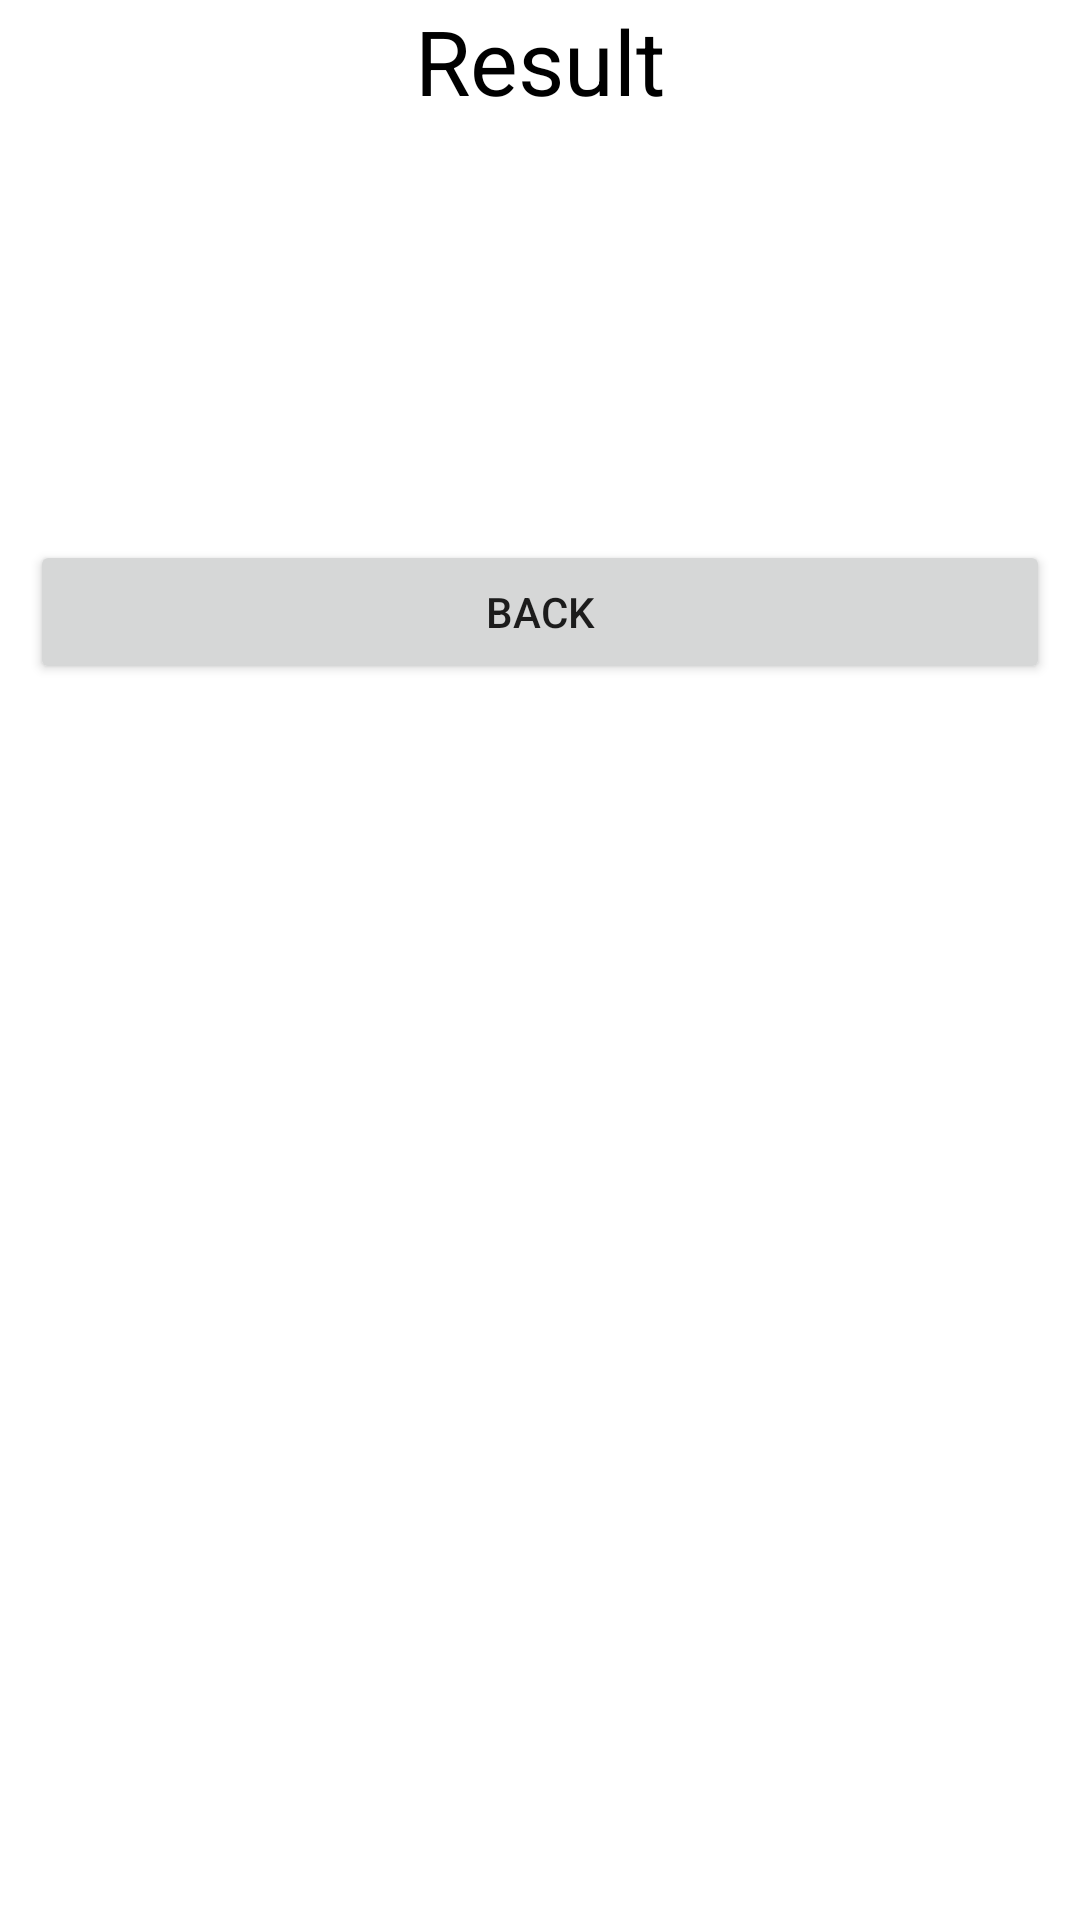

This screen was rendered from an Android layout file. Write that file and the resources it references.
<!-- AndroidManifest.xml: application theme Theme.2_fragments -->
<!-- res/layout/fragment_fourth.xml -->
<?xml version="1.0" encoding="utf-8"?>
<FrameLayout xmlns:android="http://schemas.android.com/apk/res/android"
    xmlns:tools="http://schemas.android.com/tools"
    android:layout_width="match_parent"
    android:layout_height="match_parent"
    tools:context=".FourthFragment"
    android:paddingStart="10dp"
    android:paddingEnd="10dp">

    <TextView
        android:layout_width="match_parent"
        android:layout_height="wrap_content"
        android:gravity="center"
        android:textSize="30sp"
        android:text="Result"
        android:textColor="@color/black"
        tools:ignore="MissingConstraints" />

    <TextView
        android:id="@+id/result"
        android:layout_width="match_parent"
        android:layout_height="wrap_content"
        android:gravity="center"
        android:layout_marginTop="100dp"
        android:textSize="30sp"
        android:textColor="@color/black"
        tools:ignore="MissingConstraints" />

    <Button
        android:id="@+id/btn_cancel4"
        android:layout_marginTop="180dp"
        android:layout_width="match_parent"
        android:layout_height="wrap_content"
        android:text="Back" />

</FrameLayout>
<!-- resources referenced by this layout -->
<resources>
  <style name="Theme.2_fragments" parent="Theme.MaterialComponents.DayNight.DarkActionBar">
          
          <item name="colorPrimary">@color/purple_500</item>
          <item name="colorPrimaryVariant">@color/purple_700</item>
          <item name="colorOnPrimary">@color/white</item>
          
          <item name="colorSecondary">@color/teal_200</item>
          <item name="colorSecondaryVariant">@color/teal_700</item>
          <item name="colorOnSecondary">@color/black</item>
          
          <item name="android:statusBarColor">?attr/colorPrimaryVariant</item>
          
      </style>
  <!-- not gathered from this repository: default colours our renderer supplied (Android Studio template values) -->
  <color name="purple_500">#FF6200EE</color>
  <color name="purple_700">#FF3700B3</color>
  <color name="teal_200">#FF03DAC5</color>
  <color name="teal_700">#FF018786</color>
  <color name="black">#FF000000</color>
  <color name="white">#FFFFFFFF</color>
</resources>
